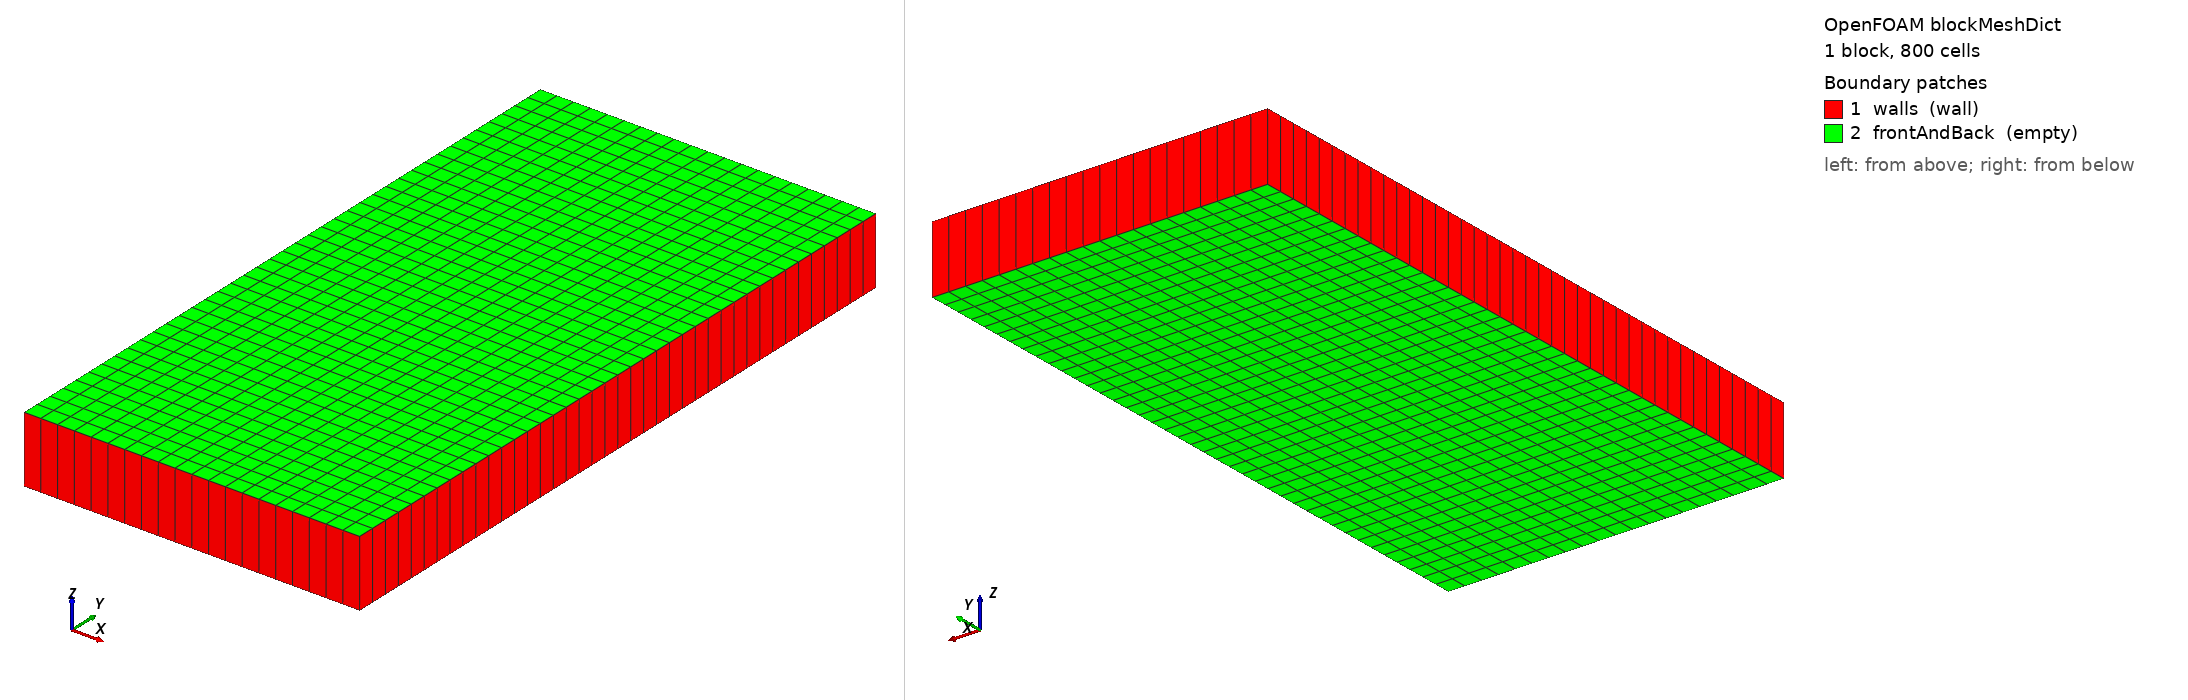

OpenFOAM case: the mesh blockMesh builds from blockMeshDict, 1 block(s), 800 cells. Boundary patches (legend numbers): 1 walls (wall), 2 frontAndBack (empty). Left view from above one corner, right view from below the opposite corner. Boundary conditions: 0 field file(s) under 0/; 0 of 2 drawn patches have an entry in a shipped field file.

=== system/blockMeshDict ===
/*--------------------------------*- C++ -*----------------------------------*\
| =========                 |                                                 |
| \\      /  F ield         | OpenFOAM: The Open Source CFD Toolbox           |
|  \\    /   O peration     | Version:  v2606                                 |
|   \\  /    A nd           | Website:  www.openfoam.com                      |
|    \\/     M anipulation  |                                                 |
\*---------------------------------------------------------------------------*/
FoamFile
{
    version     2.0;
    format      ascii;
    class       dictionary;
    object      blockMeshDict;
}
// * * * * * * * * * * * * * * * * * * * * * * * * * * * * * * * * * * * * * //

scale   1;

vertices
(
    (0 0 -0.1)
    (1 0 -0.1)
    (1 2 -0.1)
    (0 2 -0.1)
    (0 0 0.1)
    (1 0 0.1)
    (1 2 0.1)
    (0 2 0.1)
);

blocks
(
    hex (0 1 2 3 4 5 6 7) (20 40 1) simpleGrading (1 1 1)
);

patches
(
    wall walls
    (
        (3 7 6 2)
        (0 4 7 3)
        (2 6 5 1)
        (1 5 4 0)
    )
    empty frontAndBack
    (
        (0 3 2 1)
        (4 5 6 7)
    )
);


// ************************************************************************* //


=== system/controlDict ===
/*--------------------------------*- C++ -*----------------------------------*\
| =========                 |                                                 |
| \\      /  F ield         | OpenFOAM: The Open Source CFD Toolbox           |
|  \\    /   O peration     | Version:  v2606                                 |
|   \\  /    A nd           | Website:  www.openfoam.com                      |
|    \\/     M anipulation  |                                                 |
\*---------------------------------------------------------------------------*/
FoamFile
{
    version     2.0;
    format      ascii;
    class       dictionary;
    object      controlDict;
}
// * * * * * * * * * * * * * * * * * * * * * * * * * * * * * * * * * * * * * //

application     compressibleInterFoam;

startFrom       startTime;

startTime       0;

stopAt          endTime;

endTime         0.004;

deltaT          0.0001;

writeControl    adjustable;

writeInterval   0.002;

purgeWrite      0;

writeFormat     ascii;

writePrecision  8;

writeCompression off;

timeFormat      general;

timePrecision   10;

runTimeModifiable false;

adjustTimeStep  yes;

maxCo           0.5;

maxAlphaCo      0.5;

maxDeltaT       1;


// ************************************************************************* //
